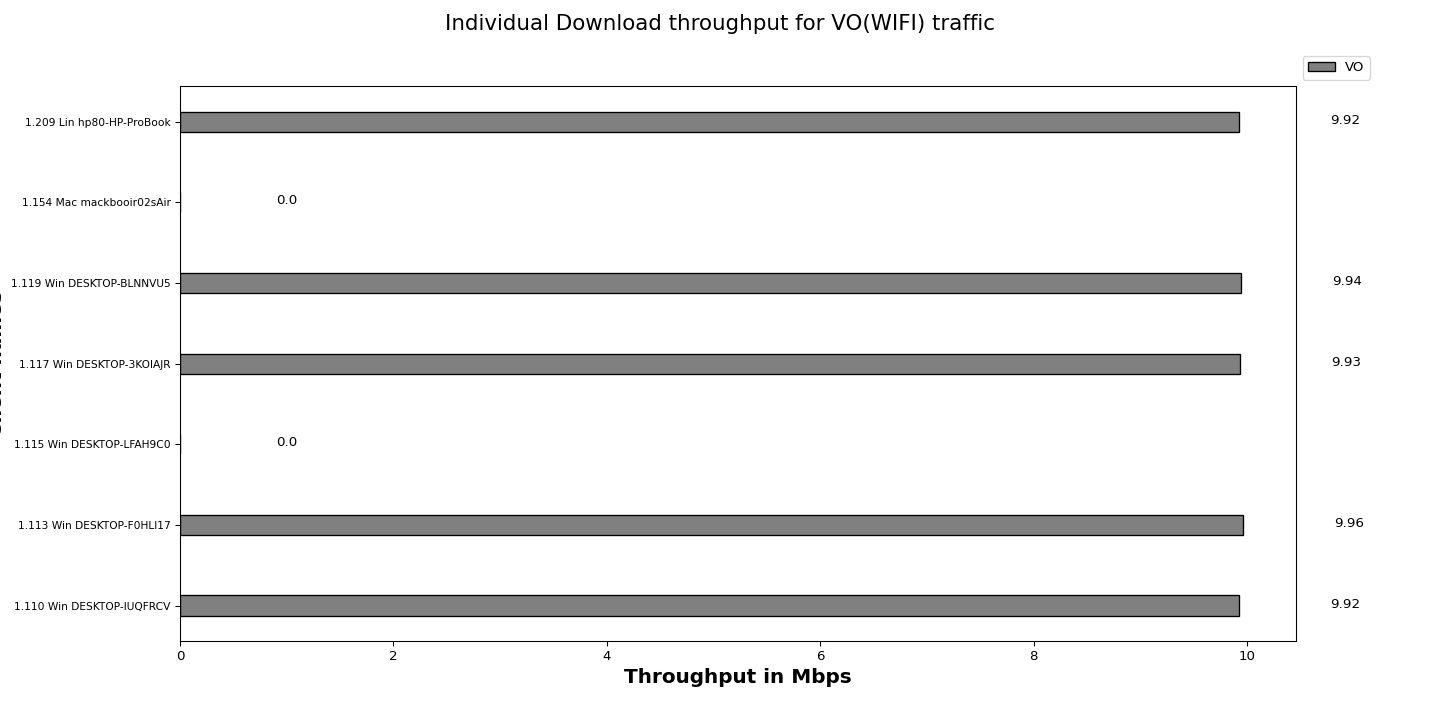

Source data for this figure (header and first rows):
Client names, VO
1.110 Win DESKTOP-IUQFRCV, 9.92
1.113 Win DESKTOP-F0HLI17, 9.96
1.115 Win DESKTOP-LFAH9C0, 0.00
1.117 Win DESKTOP-3KOIAJR, 9.93
1.119 Win DESKTOP-BLNNVU5, 9.94
1.154 Mac mackbooir02sAir, 0.00
1.209 Lin hp80-HP-ProBook, 9.92
